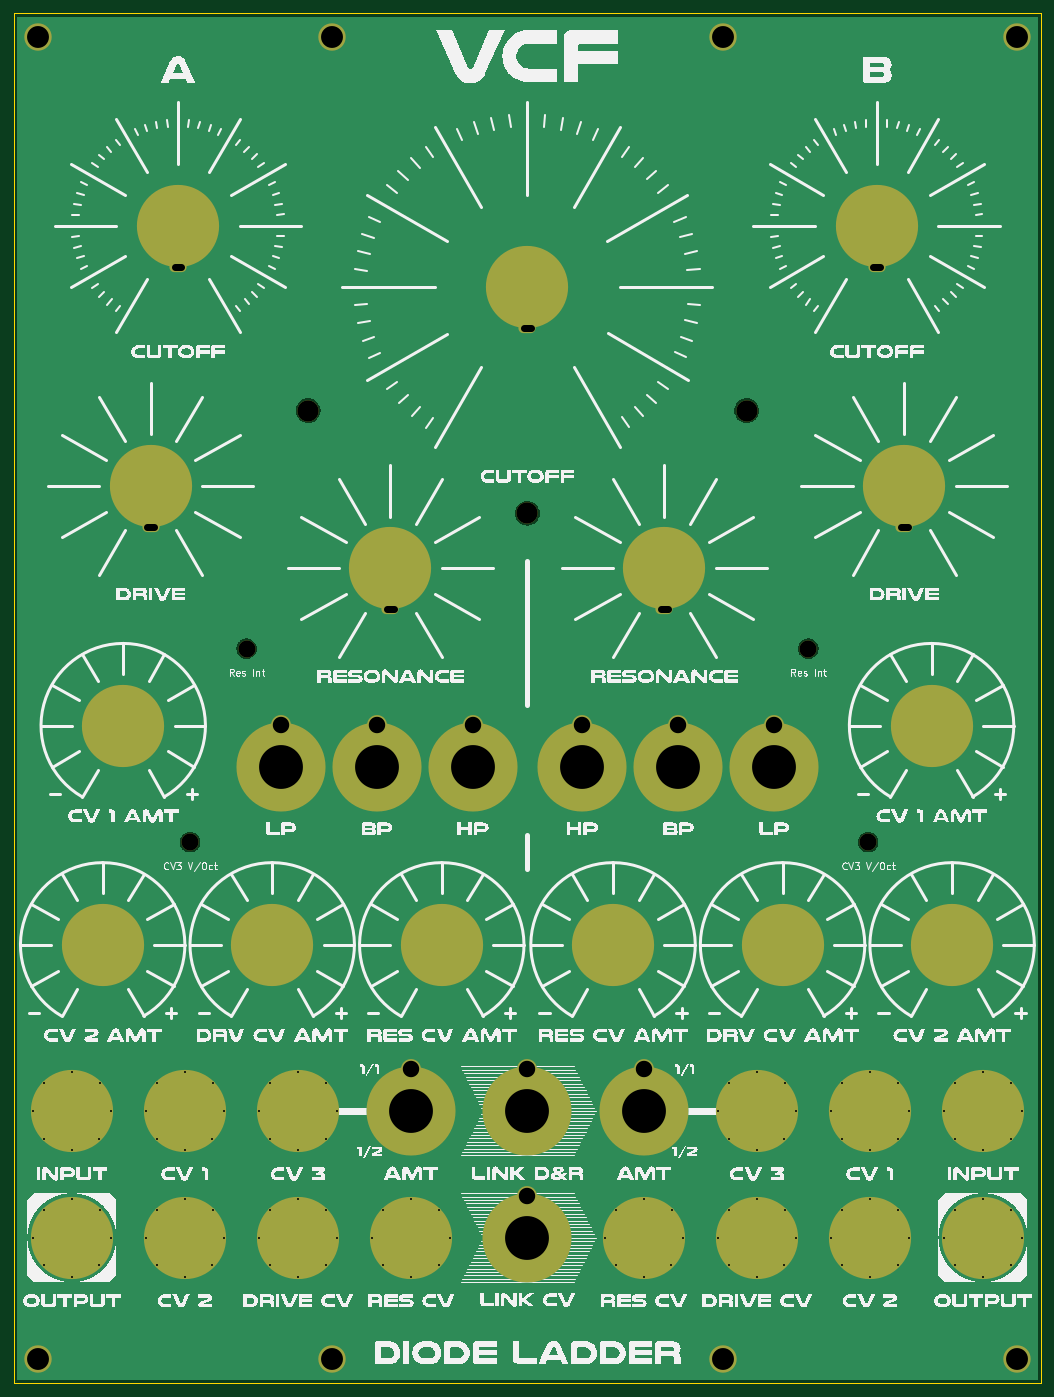
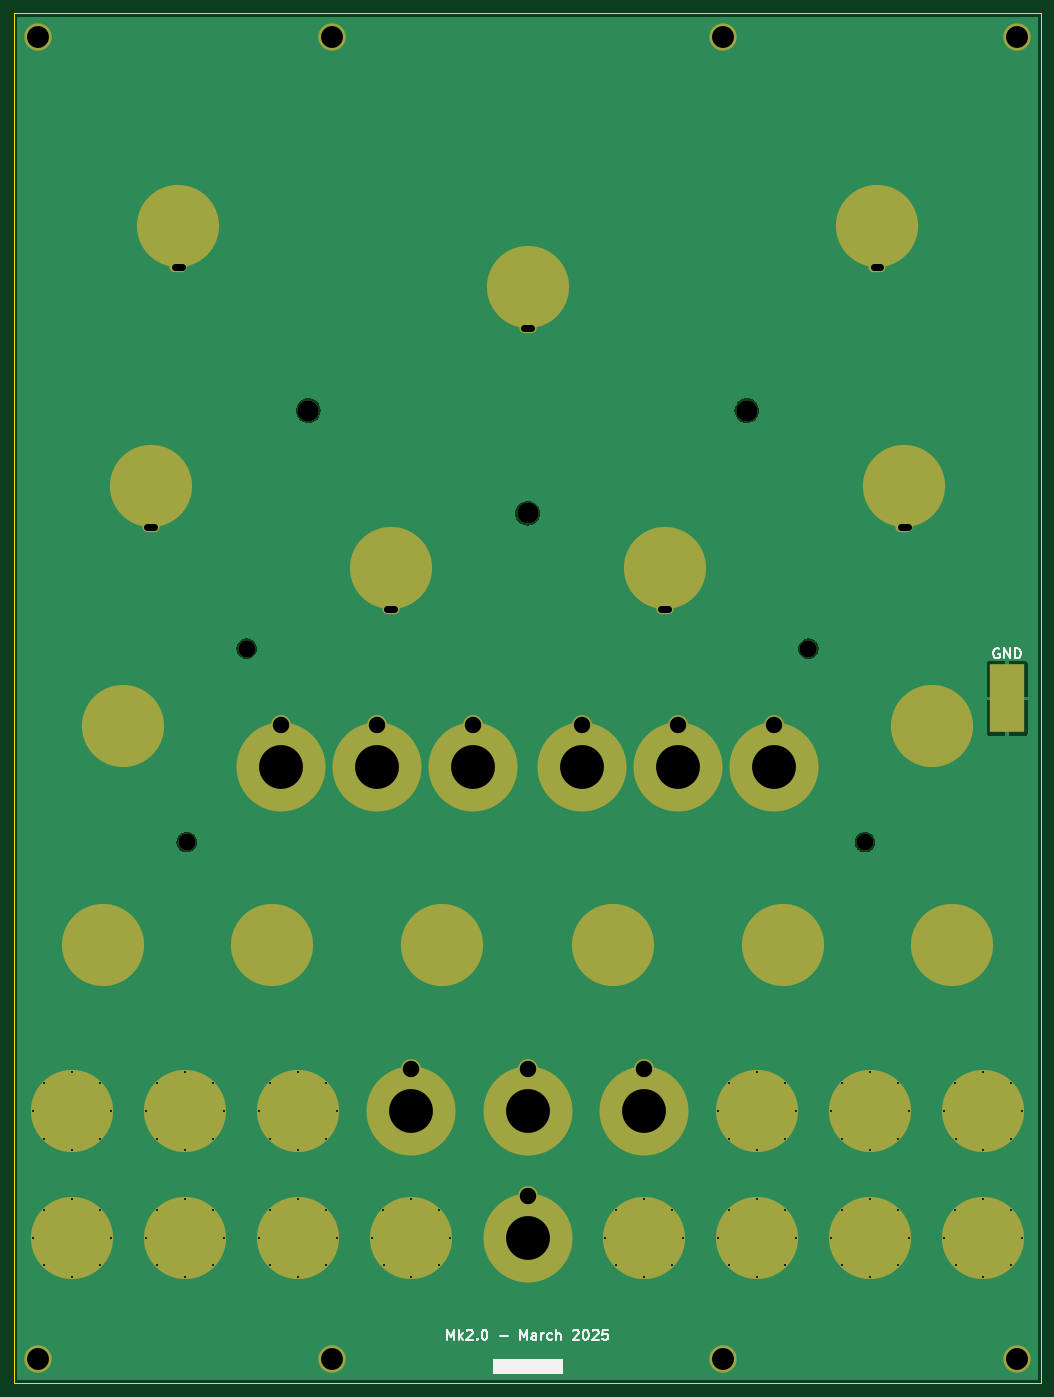
Circuit board: 11 layer files. Board 150.0 x 200.0 mm.
- bottom_copper: DMH_Dual_VCF_Diode_Ladder_Mk2_PANEL-B_Cu.gbl (115258 bytes)
- bottom_mask: DMH_Dual_VCF_Diode_Ladder_Mk2_PANEL-B_Mask.gbs (6821 bytes)
- paste: DMH_Dual_VCF_Diode_Ladder_Mk2_PANEL-B_Paste.gbp (554 bytes)
- bottom_silk: DMH_Dual_VCF_Diode_Ladder_Mk2_PANEL-B_Silkscreen.gbo (15742 bytes)
- outline: DMH_Dual_VCF_Diode_Ladder_Mk2_PANEL-Edge_Cuts.gm1 (5398 bytes)
- top_copper: DMH_Dual_VCF_Diode_Ladder_Mk2_PANEL-F_Cu.gtl (113274 bytes)
- top_mask: DMH_Dual_VCF_Diode_Ladder_Mk2_PANEL-F_Mask.gts (6745 bytes)
- paste: DMH_Dual_VCF_Diode_Ladder_Mk2_PANEL-F_Paste.gtp (478 bytes)
- top_silk: DMH_Dual_VCF_Diode_Ladder_Mk2_PANEL-F_Silkscreen.gto (303264 bytes)
- drill: DMH_Dual_VCF_Diode_Ladder_Mk2_PANEL-NPTH.drl (494 bytes)
- drill: DMH_Dual_VCF_Diode_Ladder_Mk2_PANEL-PTH.drl (2854 bytes)

=== bottom_copper: DMH_Dual_VCF_Diode_Ladder_Mk2_PANEL-B_Cu.gbl (115258 bytes, source omitted) ===
=== bottom_mask: DMH_Dual_VCF_Diode_Ladder_Mk2_PANEL-B_Mask.gbs (6821 bytes, source omitted) ===
=== paste: DMH_Dual_VCF_Diode_Ladder_Mk2_PANEL-B_Paste.gbp ===
%TF.GenerationSoftware,KiCad,Pcbnew,9.0.0*%
%TF.CreationDate,2025-03-15T21:35:03+01:00*%
%TF.ProjectId,DMH_Dual_VCF_Diode_Ladder_Mk2_PANEL,444d485f-4475-4616-9c5f-5643465f4469,rev?*%
%TF.SameCoordinates,Original*%
%TF.FileFunction,Paste,Bot*%
%TF.FilePolarity,Positive*%
%FSLAX46Y46*%
G04 Gerber Fmt 4.6, Leading zero omitted, Abs format (unit mm)*
G04 Created by KiCad (PCBNEW 9.0.0) date 2025-03-15 21:35:03*
%MOMM*%
%LPD*%
G01*
G04 APERTURE LIST*
%ADD10R,5.000000X10.000000*%
G04 APERTURE END LIST*
D10*
%TO.C,J0*%
X30000000Y-130000000D03*
%TD*%
M02*

=== bottom_silk: DMH_Dual_VCF_Diode_Ladder_Mk2_PANEL-B_Silkscreen.gbo (15742 bytes, source omitted) ===
=== outline: DMH_Dual_VCF_Diode_Ladder_Mk2_PANEL-Edge_Cuts.gm1 ===
%TF.GenerationSoftware,KiCad,Pcbnew,9.0.0*%
%TF.CreationDate,2025-03-15T21:35:03+01:00*%
%TF.ProjectId,DMH_Dual_VCF_Diode_Ladder_Mk2_PANEL,444d485f-4475-4616-9c5f-5643465f4469,rev?*%
%TF.SameCoordinates,Original*%
%TF.FileFunction,Profile,NP*%
%FSLAX46Y46*%
G04 Gerber Fmt 4.6, Leading zero omitted, Abs format (unit mm)*
G04 Created by KiCad (PCBNEW 9.0.0) date 2025-03-15 21:35:03*
%MOMM*%
%LPD*%
G01*
G04 APERTURE LIST*
%TA.AperFunction,Profile*%
%ADD10C,0.050000*%
%TD*%
G04 APERTURE END LIST*
D10*
X25000000Y-30000000D02*
X175000000Y-30000000D01*
X175000000Y-230000000D01*
X25000000Y-230000000D01*
X25000000Y-30000000D01*
%TO.C,H15*%
X154900000Y-190250000D02*
G75*
G02*
X145100000Y-190250000I-4900000J0D01*
G01*
X145100000Y-190250000D02*
G75*
G02*
X154900000Y-190250000I4900000J0D01*
G01*
%TO.C,H22*%
X163500000Y-134000000D02*
G75*
G02*
X154500000Y-134000000I-4500000J0D01*
G01*
X154500000Y-134000000D02*
G75*
G02*
X163500000Y-134000000I4500000J0D01*
G01*
%TO.C,H25*%
X154900000Y-208750000D02*
G75*
G02*
X145100000Y-208750000I-4900000J0D01*
G01*
X145100000Y-208750000D02*
G75*
G02*
X154900000Y-208750000I4900000J0D01*
G01*
%TO.C,H16*%
X171400000Y-190250000D02*
G75*
G02*
X161600000Y-190250000I-4900000J0D01*
G01*
X161600000Y-190250000D02*
G75*
G02*
X171400000Y-190250000I4900000J0D01*
G01*
%TO.C,H5*%
X38400000Y-190250000D02*
G75*
G02*
X28600000Y-190250000I-4900000J0D01*
G01*
X28600000Y-190250000D02*
G75*
G02*
X38400000Y-190250000I4900000J0D01*
G01*
%TO.C,H17*%
X42500000Y-166000000D02*
G75*
G02*
X33500000Y-166000000I-4500000J0D01*
G01*
X33500000Y-166000000D02*
G75*
G02*
X42500000Y-166000000I4500000J0D01*
G01*
%TO.C,H10*%
X48500000Y-99000000D02*
G75*
G02*
X41500000Y-99000000I-3500000J0D01*
G01*
X41500000Y-99000000D02*
G75*
G02*
X48500000Y-99000000I3500000J0D01*
G01*
%TO.C,H12*%
X45500000Y-134000000D02*
G75*
G02*
X36500000Y-134000000I-4500000J0D01*
G01*
X36500000Y-134000000D02*
G75*
G02*
X45500000Y-134000000I4500000J0D01*
G01*
%TO.C,H32*%
X117000000Y-166000000D02*
G75*
G02*
X108000000Y-166000000I-4500000J0D01*
G01*
X108000000Y-166000000D02*
G75*
G02*
X117000000Y-166000000I4500000J0D01*
G01*
%TO.C,H50*%
X138400000Y-208750000D02*
G75*
G02*
X128600000Y-208750000I-4900000J0D01*
G01*
X128600000Y-208750000D02*
G75*
G02*
X138400000Y-208750000I4900000J0D01*
G01*
%TO.C,H11*%
X83500000Y-111000000D02*
G75*
G02*
X76500000Y-111000000I-3500000J0D01*
G01*
X76500000Y-111000000D02*
G75*
G02*
X83500000Y-111000000I3500000J0D01*
G01*
%TO.C,H29*%
X121900000Y-208750000D02*
G75*
G02*
X112100000Y-208750000I-4900000J0D01*
G01*
X112100000Y-208750000D02*
G75*
G02*
X121900000Y-208750000I4900000J0D01*
G01*
%TO.C,H13*%
X92000000Y-166000000D02*
G75*
G02*
X83000000Y-166000000I-4500000J0D01*
G01*
X83000000Y-166000000D02*
G75*
G02*
X92000000Y-166000000I4500000J0D01*
G01*
%TO.C,H6*%
X54900000Y-190250000D02*
G75*
G02*
X45100000Y-190250000I-4900000J0D01*
G01*
X45100000Y-190250000D02*
G75*
G02*
X54900000Y-190250000I4900000J0D01*
G01*
%TO.C,H30*%
X171400000Y-208750000D02*
G75*
G02*
X161600000Y-208750000I-4900000J0D01*
G01*
X161600000Y-208750000D02*
G75*
G02*
X171400000Y-208750000I4900000J0D01*
G01*
%TO.C,H27*%
X154500000Y-61000000D02*
G75*
G02*
X147500000Y-61000000I-3500000J0D01*
G01*
X147500000Y-61000000D02*
G75*
G02*
X154500000Y-61000000I3500000J0D01*
G01*
%TO.C,H9*%
X52500000Y-61000000D02*
G75*
G02*
X45500000Y-61000000I-3500000J0D01*
G01*
X45500000Y-61000000D02*
G75*
G02*
X52500000Y-61000000I3500000J0D01*
G01*
%TO.C,H8*%
X38400000Y-208750000D02*
G75*
G02*
X28600000Y-208750000I-4900000J0D01*
G01*
X28600000Y-208750000D02*
G75*
G02*
X38400000Y-208750000I4900000J0D01*
G01*
%TO.C,H31*%
X123500000Y-111000000D02*
G75*
G02*
X116500000Y-111000000I-3500000J0D01*
G01*
X116500000Y-111000000D02*
G75*
G02*
X123500000Y-111000000I3500000J0D01*
G01*
%TO.C,H18*%
X54900000Y-208750000D02*
G75*
G02*
X45100000Y-208750000I-4900000J0D01*
G01*
X45100000Y-208750000D02*
G75*
G02*
X54900000Y-208750000I4900000J0D01*
G01*
%TO.C,H21*%
X158500000Y-99000000D02*
G75*
G02*
X151500000Y-99000000I-3500000J0D01*
G01*
X151500000Y-99000000D02*
G75*
G02*
X158500000Y-99000000I3500000J0D01*
G01*
%TO.C,H28*%
X166500000Y-166000000D02*
G75*
G02*
X157500000Y-166000000I-4500000J0D01*
G01*
X157500000Y-166000000D02*
G75*
G02*
X166500000Y-166000000I4500000J0D01*
G01*
%TO.C,H7*%
X87900000Y-208750000D02*
G75*
G02*
X78100000Y-208750000I-4900000J0D01*
G01*
X78100000Y-208750000D02*
G75*
G02*
X87900000Y-208750000I4900000J0D01*
G01*
%TO.C,H43*%
X103500000Y-70000000D02*
G75*
G02*
X96500000Y-70000000I-3500000J0D01*
G01*
X96500000Y-70000000D02*
G75*
G02*
X103500000Y-70000000I3500000J0D01*
G01*
%TO.C,H46*%
X141750000Y-166000000D02*
G75*
G02*
X132750000Y-166000000I-4500000J0D01*
G01*
X132750000Y-166000000D02*
G75*
G02*
X141750000Y-166000000I4500000J0D01*
G01*
%TO.C,H48*%
X71400000Y-208750000D02*
G75*
G02*
X61600000Y-208750000I-4900000J0D01*
G01*
X61600000Y-208750000D02*
G75*
G02*
X71400000Y-208750000I4900000J0D01*
G01*
%TO.C,H45*%
X67250000Y-166000000D02*
G75*
G02*
X58250000Y-166000000I-4500000J0D01*
G01*
X58250000Y-166000000D02*
G75*
G02*
X67250000Y-166000000I4500000J0D01*
G01*
%TO.C,H47*%
X71400000Y-190250000D02*
G75*
G02*
X61600000Y-190250000I-4900000J0D01*
G01*
X61600000Y-190250000D02*
G75*
G02*
X71400000Y-190250000I4900000J0D01*
G01*
%TO.C,H49*%
X138400000Y-190250000D02*
G75*
G02*
X128600000Y-190250000I-4900000J0D01*
G01*
X128600000Y-190250000D02*
G75*
G02*
X138400000Y-190250000I4900000J0D01*
G01*
%TD*%
M02*

=== top_copper: DMH_Dual_VCF_Diode_Ladder_Mk2_PANEL-F_Cu.gtl (113274 bytes, source omitted) ===
=== top_mask: DMH_Dual_VCF_Diode_Ladder_Mk2_PANEL-F_Mask.gts (6745 bytes, source omitted) ===
=== paste: DMH_Dual_VCF_Diode_Ladder_Mk2_PANEL-F_Paste.gtp ===
%TF.GenerationSoftware,KiCad,Pcbnew,9.0.0*%
%TF.CreationDate,2025-03-15T21:35:03+01:00*%
%TF.ProjectId,DMH_Dual_VCF_Diode_Ladder_Mk2_PANEL,444d485f-4475-4616-9c5f-5643465f4469,rev?*%
%TF.SameCoordinates,Original*%
%TF.FileFunction,Paste,Top*%
%TF.FilePolarity,Positive*%
%FSLAX46Y46*%
G04 Gerber Fmt 4.6, Leading zero omitted, Abs format (unit mm)*
G04 Created by KiCad (PCBNEW 9.0.0) date 2025-03-15 21:35:03*
%MOMM*%
%LPD*%
G01*
G04 APERTURE LIST*
G04 APERTURE END LIST*
M02*

=== top_silk: DMH_Dual_VCF_Diode_Ladder_Mk2_PANEL-F_Silkscreen.gto (303264 bytes, source omitted) ===
=== drill: DMH_Dual_VCF_Diode_Ladder_Mk2_PANEL-NPTH.drl ===
M48
; DRILL file {KiCad 9.0.0} date 2025-03-15T21:35:30+0100
; FORMAT={-:-/ absolute / metric / decimal}
; #@! TF.CreationDate,2025-03-15T21:35:30+01:00
; #@! TF.GenerationSoftware,Kicad,Pcbnew,9.0.0
; #@! TF.FileFunction,NonPlated,1,2,NPTH
FMAT,2
METRIC
; #@! TA.AperFunction,NonPlated,NPTH,ComponentDrill
T1C2.500
; #@! TA.AperFunction,NonPlated,NPTH,ComponentDrill
T2C3.100
%
G90
G05
T1
X50.75Y-151.0
X59.0Y-122.75
X141.0Y-122.75
X149.75Y-151.0
T2
X68.0Y-88.0
X100.0Y-103.0
X132.0Y-88.0
M30

=== drill: DMH_Dual_VCF_Diode_Ladder_Mk2_PANEL-PTH.drl ===
M48
; DRILL file {KiCad 9.0.0} date 2025-03-15T21:35:30+0100
; FORMAT={-:-/ absolute / metric / decimal}
; #@! TF.CreationDate,2025-03-15T21:35:30+01:00
; #@! TF.GenerationSoftware,Kicad,Pcbnew,9.0.0
; #@! TF.FileFunction,Plated,1,2,PTH
FMAT,2
METRIC
; #@! TA.AperFunction,Plated,PTH,ComponentDrill
T1C0.300
; #@! TA.AperFunction,Plated,PTH,ComponentDrill
T2C1.000
; #@! TA.AperFunction,Plated,PTH,ComponentDrill
T3C2.400
; #@! TA.AperFunction,Plated,PTH,ComponentDrill
T4C3.200
; #@! TA.AperFunction,Plated,PTH,ComponentDrill
T5C6.400
%
G90
G05
T1
X27.8Y-190.25
X27.8Y-208.75
X29.46Y-186.22
X29.46Y-204.72
X29.47Y-194.29
X29.47Y-212.79
X33.5Y-184.55
X33.5Y-195.95
X33.5Y-203.05
X33.5Y-214.45
X37.53Y-194.29
X37.53Y-212.79
X37.54Y-186.22
X37.54Y-204.72
X39.2Y-190.25
X39.2Y-208.75
X44.3Y-190.25
X44.3Y-208.75
X45.96Y-186.22
X45.96Y-204.72
X45.97Y-194.29
X45.97Y-212.79
X50.0Y-184.55
X50.0Y-195.95
X50.0Y-203.05
X50.0Y-214.45
X54.03Y-194.29
X54.03Y-212.79
X54.04Y-186.22
X54.04Y-204.72
X55.7Y-190.25
X55.7Y-208.75
X60.8Y-190.25
X60.8Y-208.75
X62.46Y-186.22
X62.46Y-204.72
X62.47Y-194.29
X62.47Y-212.79
X66.5Y-184.55
X66.5Y-195.95
X66.5Y-203.05
X66.5Y-214.45
X70.53Y-194.29
X70.53Y-212.79
X70.54Y-186.22
X70.54Y-204.72
X72.2Y-190.25
X72.2Y-208.75
X77.3Y-208.75
X78.96Y-204.72
X78.97Y-212.79
X83.0Y-203.05
X83.0Y-214.45
X87.03Y-212.79
X87.04Y-204.72
X88.7Y-208.75
X111.3Y-208.75
X112.96Y-204.72
X112.97Y-212.79
X117.0Y-203.05
X117.0Y-214.45
X121.03Y-212.79
X121.04Y-204.72
X122.7Y-208.75
X127.8Y-190.25
X127.8Y-208.75
X129.46Y-186.22
X129.46Y-204.72
X129.47Y-194.29
X129.47Y-212.79
X133.5Y-184.55
X133.5Y-195.95
X133.5Y-203.05
X133.5Y-214.45
X137.53Y-194.29
X137.53Y-212.79
X137.54Y-186.22
X137.54Y-204.72
X139.2Y-190.25
X139.2Y-208.75
X144.3Y-190.25
X144.3Y-208.75
X145.96Y-186.22
X145.96Y-204.72
X145.97Y-194.29
X145.97Y-212.79
X150.0Y-184.55
X150.0Y-195.95
X150.0Y-203.05
X150.0Y-214.45
X154.03Y-194.29
X154.03Y-212.79
X154.04Y-186.22
X154.04Y-204.72
X155.7Y-190.25
X155.7Y-208.75
X160.8Y-190.25
X160.8Y-208.75
X162.46Y-186.22
X162.46Y-204.72
X162.47Y-194.29
X162.47Y-212.79
X166.5Y-184.55
X166.5Y-195.95
X166.5Y-203.05
X166.5Y-214.45
X170.53Y-194.29
X170.53Y-212.79
X170.54Y-186.22
X170.54Y-204.72
X172.2Y-190.25
X172.2Y-208.75
T3
X64.0Y-133.9
X78.0Y-133.9
X83.0Y-184.15
X92.0Y-133.9
X100.0Y-184.15
X100.0Y-202.65
X108.0Y-133.9
X117.0Y-184.15
X122.0Y-133.9
X136.0Y-133.9
T4
X28.5Y-33.5
X28.5Y-226.5
X71.5Y-33.5
X71.5Y-226.5
X128.5Y-33.5
X128.5Y-226.5
X171.5Y-33.5
X171.5Y-226.5
T5
X64.0Y-140.0
X78.0Y-140.0
X83.0Y-190.25
X92.0Y-140.0
X100.0Y-190.25
X100.0Y-208.75
X108.0Y-140.0
X117.0Y-190.25
X122.0Y-140.0
X136.0Y-140.0
T2
X44.5Y-105.0G85X45.5Y-105.0
G05
X48.5Y-67.0G85X49.5Y-67.0
G05
X79.5Y-117.0G85X80.5Y-117.0
G05
X99.5Y-76.0G85X100.5Y-76.0
G05
X119.5Y-117.0G85X120.5Y-117.0
G05
X150.5Y-67.0G85X151.5Y-67.0
G05
X154.5Y-105.0G85X155.5Y-105.0
G05
M30

